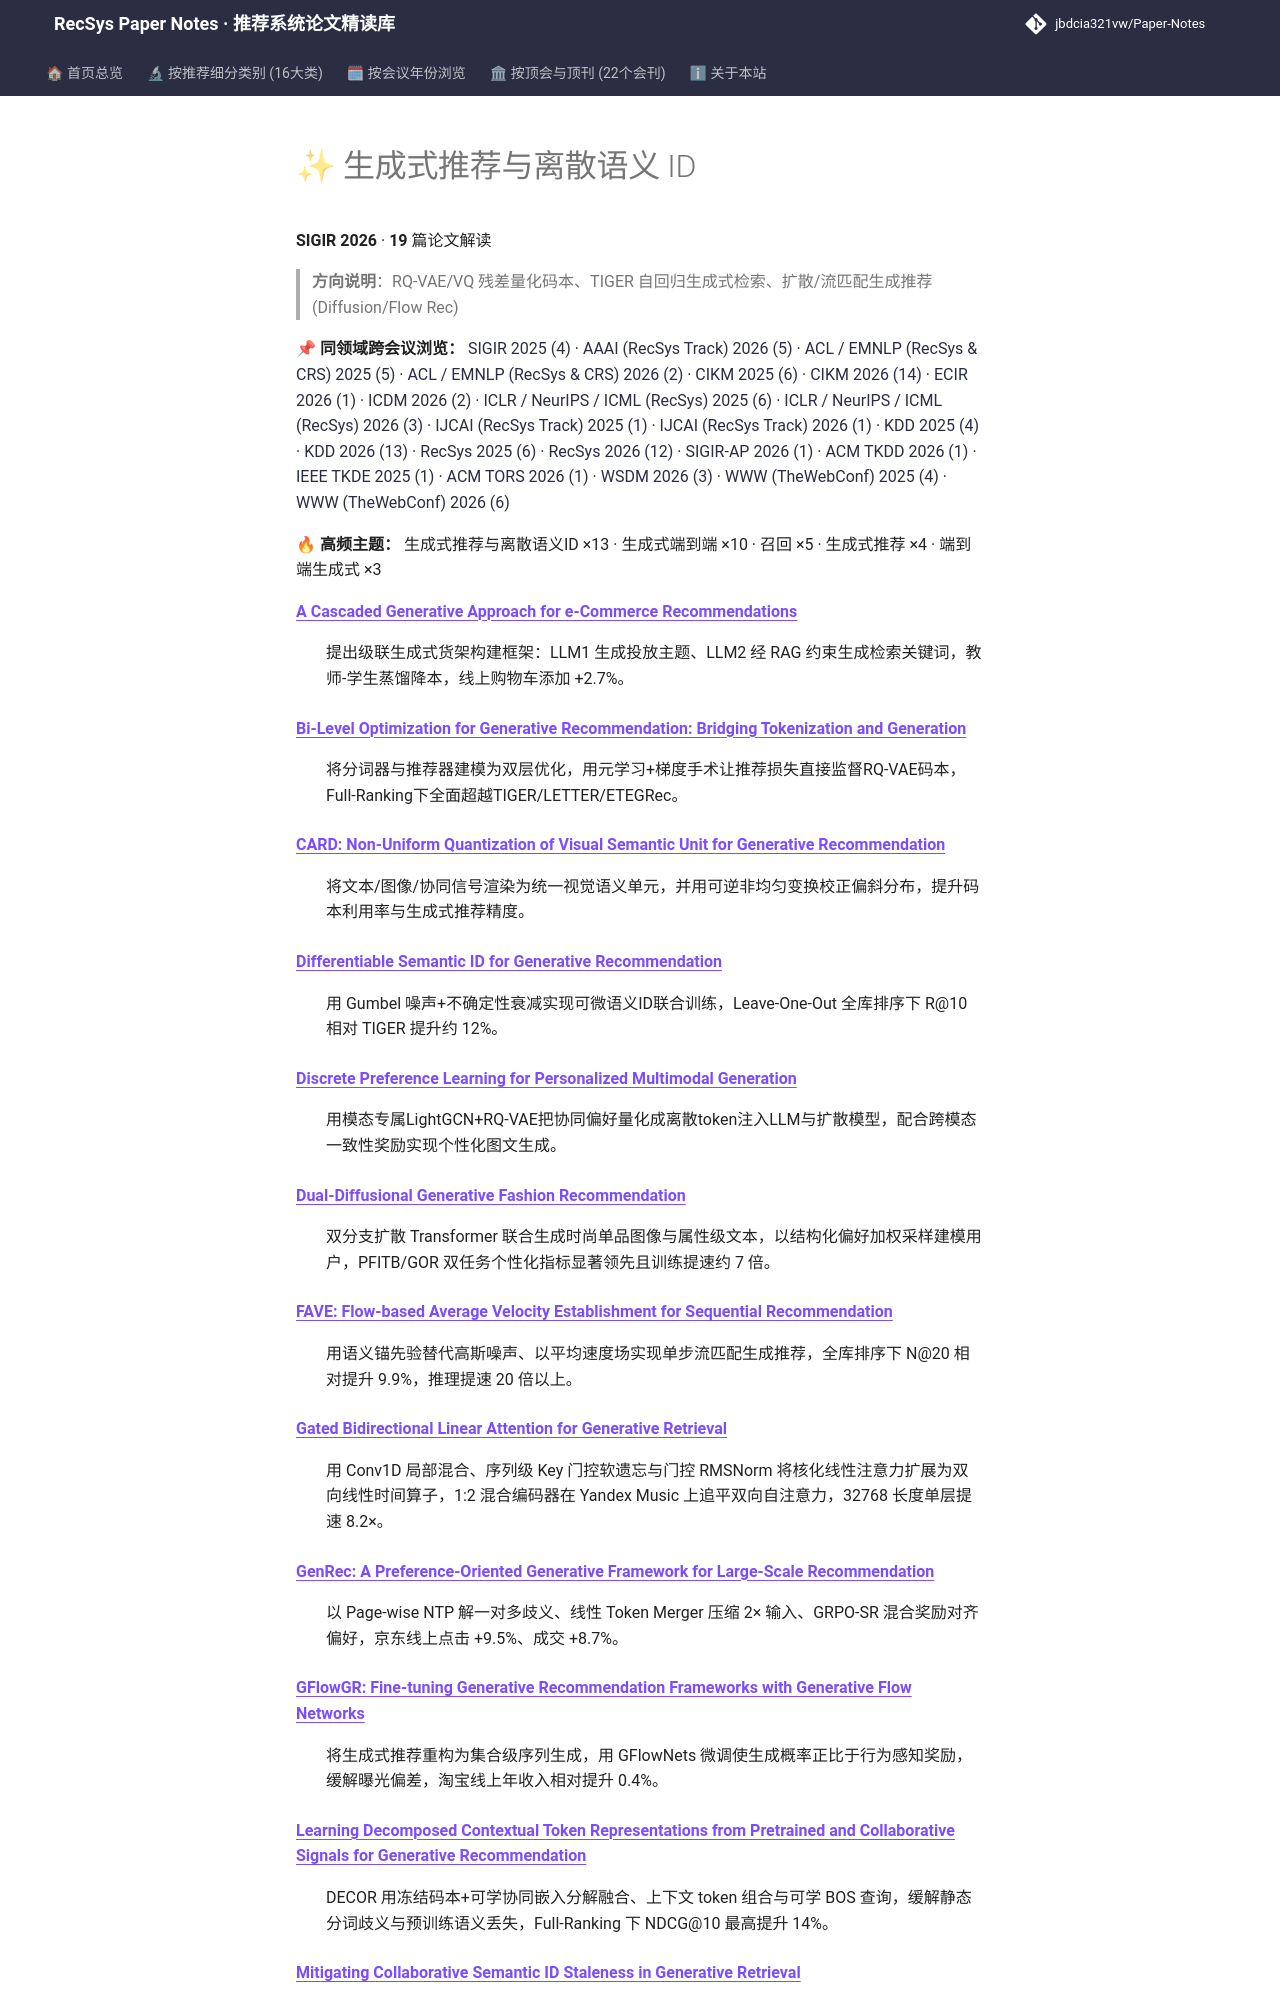

repository: jbdcia321vw/Paper-Notes · page: venues/SIGIR/2026/generative_rec/index.html · generator: mkdocs

# ✨ 生成式推荐与离散语义 ID

**SIGIR 2026** · **19** 篇论文解读

> **方向说明**：RQ-VAE/VQ 残差量化码本、TIGER 自回归生成式检索、扩散/流匹配生成推荐 (Diffusion/Flow Rec)

📌 **同领域跨会议浏览：** [SIGIR 2025 (4)](../../2025/generative_rec/) · [AAAI (RecSys Track) 2026 (5)](../../../AAAI/2026/generative_rec/) · [ACL / EMNLP (RecSys & CRS) 2025 (5)](../../../ACL_EMNLP/2025/generative_rec/) · [ACL / EMNLP (RecSys & CRS) 2026 (2)](../../../ACL_EMNLP/2026/generative_rec/) · [CIKM 2025 (6)](../../../CIKM/2025/generative_rec/) · [CIKM 2026 (14)](../../../CIKM/2026/generative_rec/) · [ECIR 2026 (1)](../../../ECIR/2026/generative_rec/) · [ICDM 2026 (2)](../../../ICDM/2026/generative_rec/) · [ICLR / NeurIPS / ICML (RecSys) 2025 (6)](../../../ICLR_NeurIPS_ICML/2025/generative_rec/) · [ICLR / NeurIPS / ICML (RecSys) 2026 (3)](../../../ICLR_NeurIPS_ICML/2026/generative_rec/) · [IJCAI (RecSys Track) 2025 (1)](../../../IJCAI/2025/generative_rec/) · [IJCAI (RecSys Track) 2026 (1)](../../../IJCAI/2026/generative_rec/) · [KDD 2025 (4)](../../../KDD/2025/generative_rec/) · [KDD 2026 (13)](../../../KDD/2026/generative_rec/) · [RecSys 2025 (6)](../../../RecSys/2025/generative_rec/) · [RecSys 2026 (12)](../../../RecSys/2026/generative_rec/) · [SIGIR-AP 2026 (1)](../../../SIGIR-AP/2026/generative_rec/) · [ACM TKDD 2026 (1)](../../../TKDD/2026/generative_rec/) · [IEEE TKDE 2025 (1)](../../../TKDE/2025/generative_rec/) · [ACM TORS 2026 (1)](../../../TORS/2026/generative_rec/) · [WSDM 2026 (3)](../../../WSDM/2026/generative_rec/) · [WWW (TheWebConf) 2025 (4)](../../../WWW/2025/generative_rec/) · [WWW (TheWebConf) 2026 (6)](../../../WWW/2026/generative_rec/)

🔥 **高频主题：** 生成式推荐与离散语义ID ×13 · 生成式端到端 ×10 · 召回 ×5 · 生成式推荐 ×4 · 端到端生成式 ×3
